Run: headless pygame with SDL's dummy video driver; simulated clock (each Clock.tick advances the game by its frame time, no real sleeping); random seed 0; keys injected as events and as key.get_pressed() state; no mouse input.
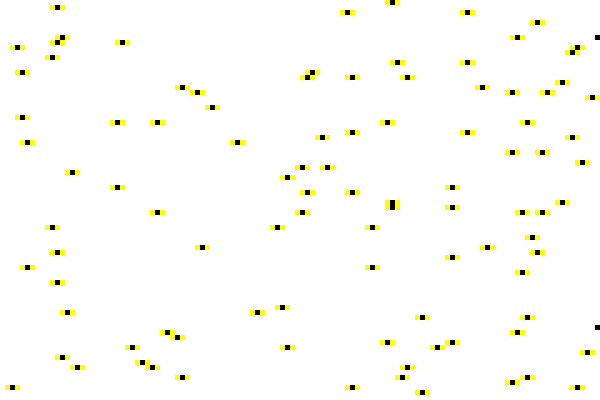
Frame 1 of 4 · flips 1–60 · no input
Frame 2 of 4 · flips 61–180 · tapped SPACE, RETURN · held RIGHT (→), D · screen unchanged from frame 1, image omitted
Frame 3 of 4 · flips 181–300 · held DOWN (↓), S · screen unchanged from frame 2, image omitted
Frame 4 of 4 · flips 301–420 · held LEFT (←), A, UP (↑), W · screen unchanged from frame 3, image omitted

The pygame program that drew these frames:

import pygame
import sys
import random

pygame.init()



block_size = 5

screen_width = 600
screen_height = 400

cols = screen_width // block_size   # 120
rows = screen_height // block_size  # 80


screen = pygame.display.set_mode((screen_width, screen_height))

twoD = [[False] * cols for i in range (rows)]

for i in range(100):
    r = random.randint(0, rows - 1)
    c = random.randint(0, cols - 1)
    twoD[r][c] = True

#turn everything into a comment with comand /

while True:
    for event in pygame.event.get():
        if event.type == pygame.QUIT:
            pygame.quit()
            sys.exit()

    screen.fill((255, 255, 255))

    #making the blocks black when they are alive (true) and not editing (when they are white), this only happens once so i will have to update
    for i in range(rows):
        for j in range(cols):
            if twoD[i][j] == True:
                pygame.draw.rect(
                    screen,
                    (0, 0, 0),
                    (j * block_size, i * block_size, block_size, block_size)
                )
                if 0 < j < cols - 1:
                    if twoD[i][j+1] == False:
                        pygame.draw.rect(
                          screen,
                          (255, 255, 0),
                          ((j+1) * block_size, (i) * block_size, block_size, block_size)
                        )
                    
                    if twoD[i][j-1] == False:
                        pygame.draw.rect(
                          screen,
                          (255, 255, 0),
                          ((j-1) * block_size, (i) * block_size, block_size, block_size)
                        )

            



    
    


# Any live cell with fewer than two live neighbours dies, as if by underpopulation.
    #this will mean checking for every combo of j+1, j-1, i+1, i-1 tg


# Any live cell with two or three live neighbours lives on to the next generation.
# Any live cell with more than three live neighbours dies, as if by overpopulation.
# Any dead cell with exactly three live neighbours becomes a live cell, as if by reproduction.


    pygame.display.flip()
